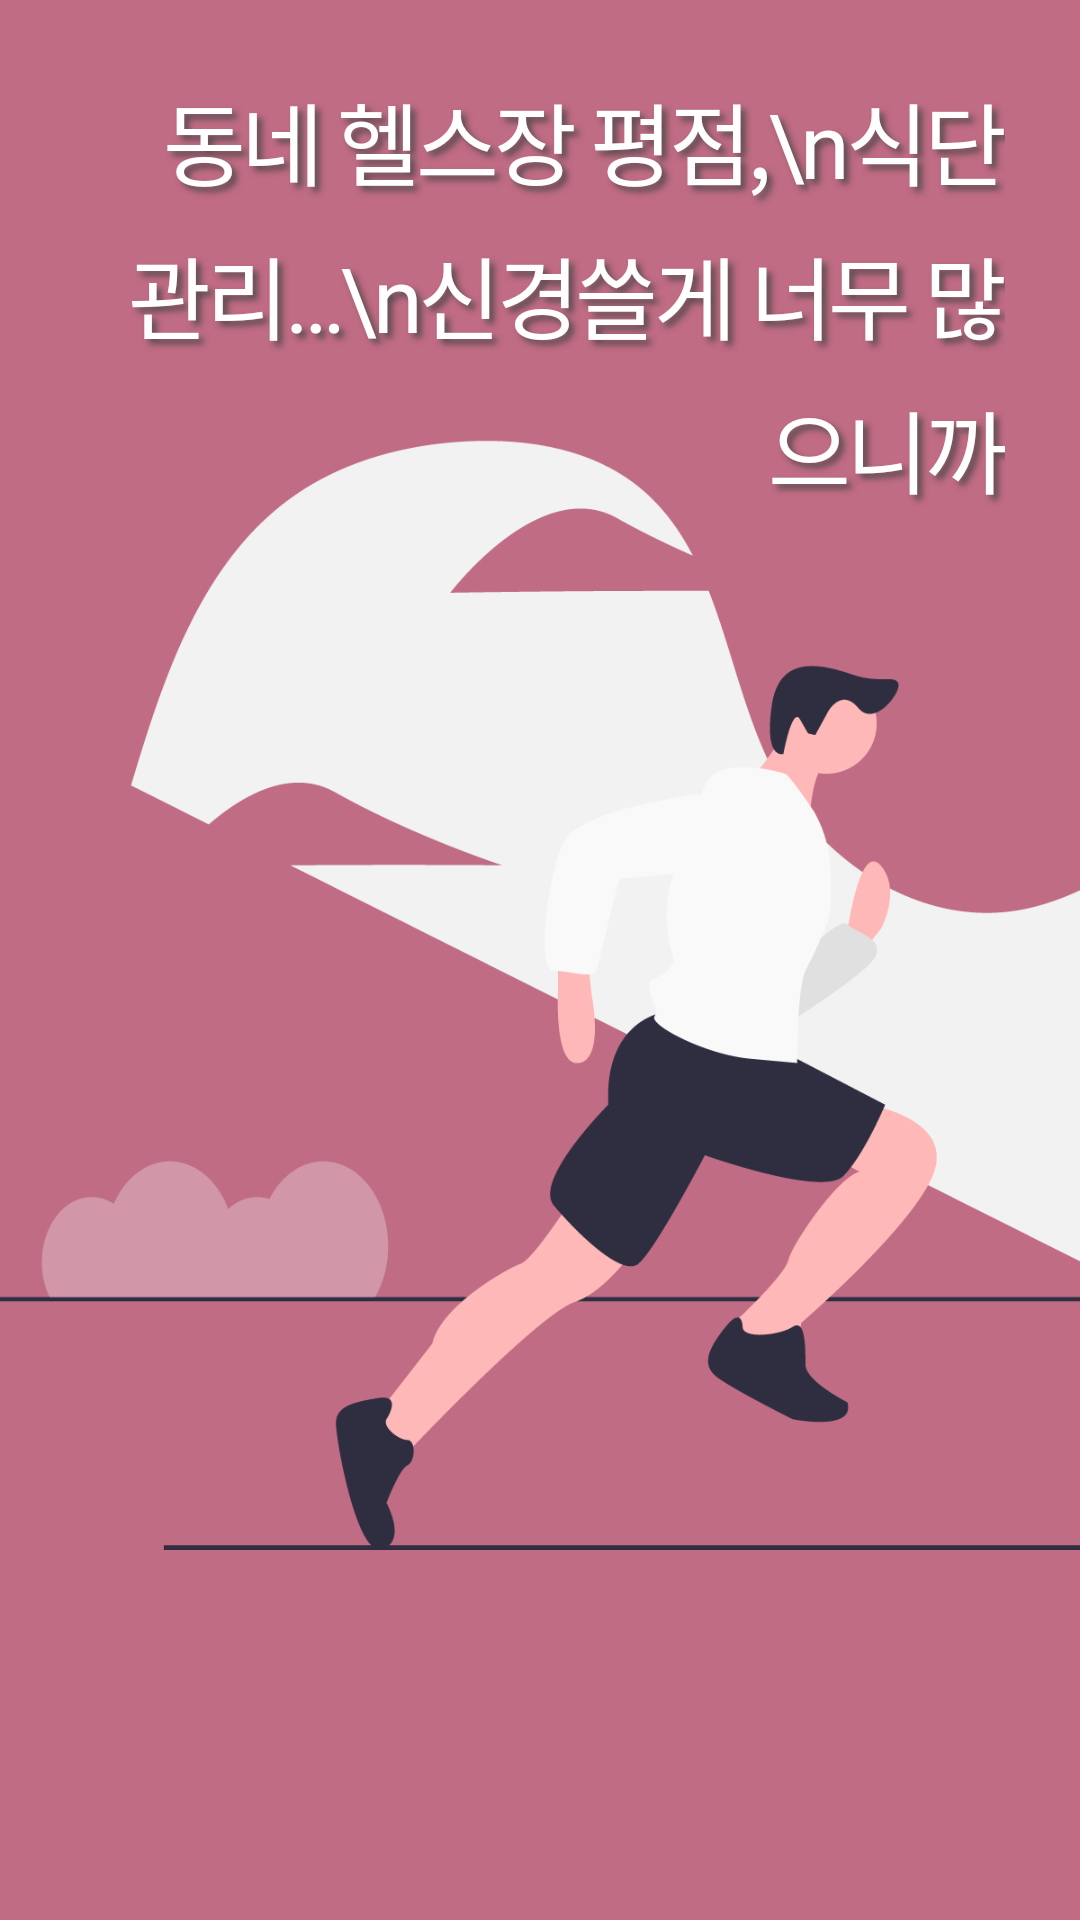

The Android layout XML behind this screen, and the referenced resources:
<!-- AndroidManifest.xml: application theme Theme.Sofront -->
<!-- res/layout/fragment_intro3.xml -->
<?xml version="1.0" encoding="utf-8"?>
<FrameLayout xmlns:android="http://schemas.android.com/apk/res/android"
    xmlns:tools="http://schemas.android.com/tools"
    android:layout_width="match_parent"
    android:layout_height="match_parent"
    xmlns:app="http://schemas.android.com/apk/res-auto"
    tools:context=".IntroFragment3"
    android:background="#C06C84">

    <ImageView
        android:layout_width="wrap_content"
        android:layout_height="wrap_content"
        android:src="@drawable/thirdsheet"/>

    <androidx.constraintlayout.widget.ConstraintLayout
        android:layout_width="match_parent"
        android:layout_height="match_parent"
        android:padding="25dp">

        <TextView
            android:fontFamily="@font/nixgonm"
            android:layout_width="wrap_content"
            android:layout_height="wrap_content"
            android:text="동네 헬스장 평점,\n식단 관리…\n신경쓸게 너무 많으니까"
            android:textSize="30dp"
            android:letterSpacing="-0.05"
            android:lineSpacingExtra="8sp"
            android:textColor="@color/white"
            app:layout_constraintRight_toRightOf="parent"
            app:layout_constraintTop_toTopOf="parent"
            android:gravity="right"
            android:shadowColor="#CD434343"
            android:shadowRadius="5.0"
            android:shadowDx="5.0"
            android:shadowDy="5.0"/>

    </androidx.constraintlayout.widget.ConstraintLayout>

</FrameLayout>
<!-- resources referenced by this layout -->
<resources>
  <color name="white">#FFFFFFFF</color>
  <!-- drawable thirdsheet: png bitmap (drawable, 62529 bytes) -->
  <style name="Theme.Sofront" parent="Theme.AppCompat.Light">
          
          <item name="colorPrimary">@color/patel_yellow</item>
          <item name="colorPrimaryVariant">@color/yellow</item>
          <item name="colorOnPrimary">@color/white</item>
          
          <item name="colorSecondary">@color/teal_200</item>
          <item name="colorSecondaryVariant">@color/teal_700</item>
          <item name="colorOnSecondary">@color/black</item>
          
          <item name="android:statusBarColor" tools:targetApi="l">?attr/colorPrimaryVariant</item>
          
          <item name="windowActionBar">false</item>
          <item name="windowNoTitle">true</item>
          <item name="android:windowFullscreen">true</item>
          <item name="bottomSheetDialogTheme">@style/AppBottomSheetDialogTheme</item>
      </style>
  <color name="patel_yellow">#FFD365</color>
  <color name="teal_200">#FF03DAC5</color>
  <color name="teal_700">#FF018786</color>
  <color name="black">#FF000000</color>
  <style name="AppBottomSheetDialogTheme" parent="Theme.MaterialComponents.Light.BottomSheetDialog">
          <item name="bottomSheetStyle">@style/CustomBottomSheetStyle</item>
      </style>
  <style name="CustomBottomSheetStyle" parent="Widget.Design.BottomSheet.Modal">
          <item name="android:background">@drawable/bottomsheet_border</item>
      </style>
</resources>
